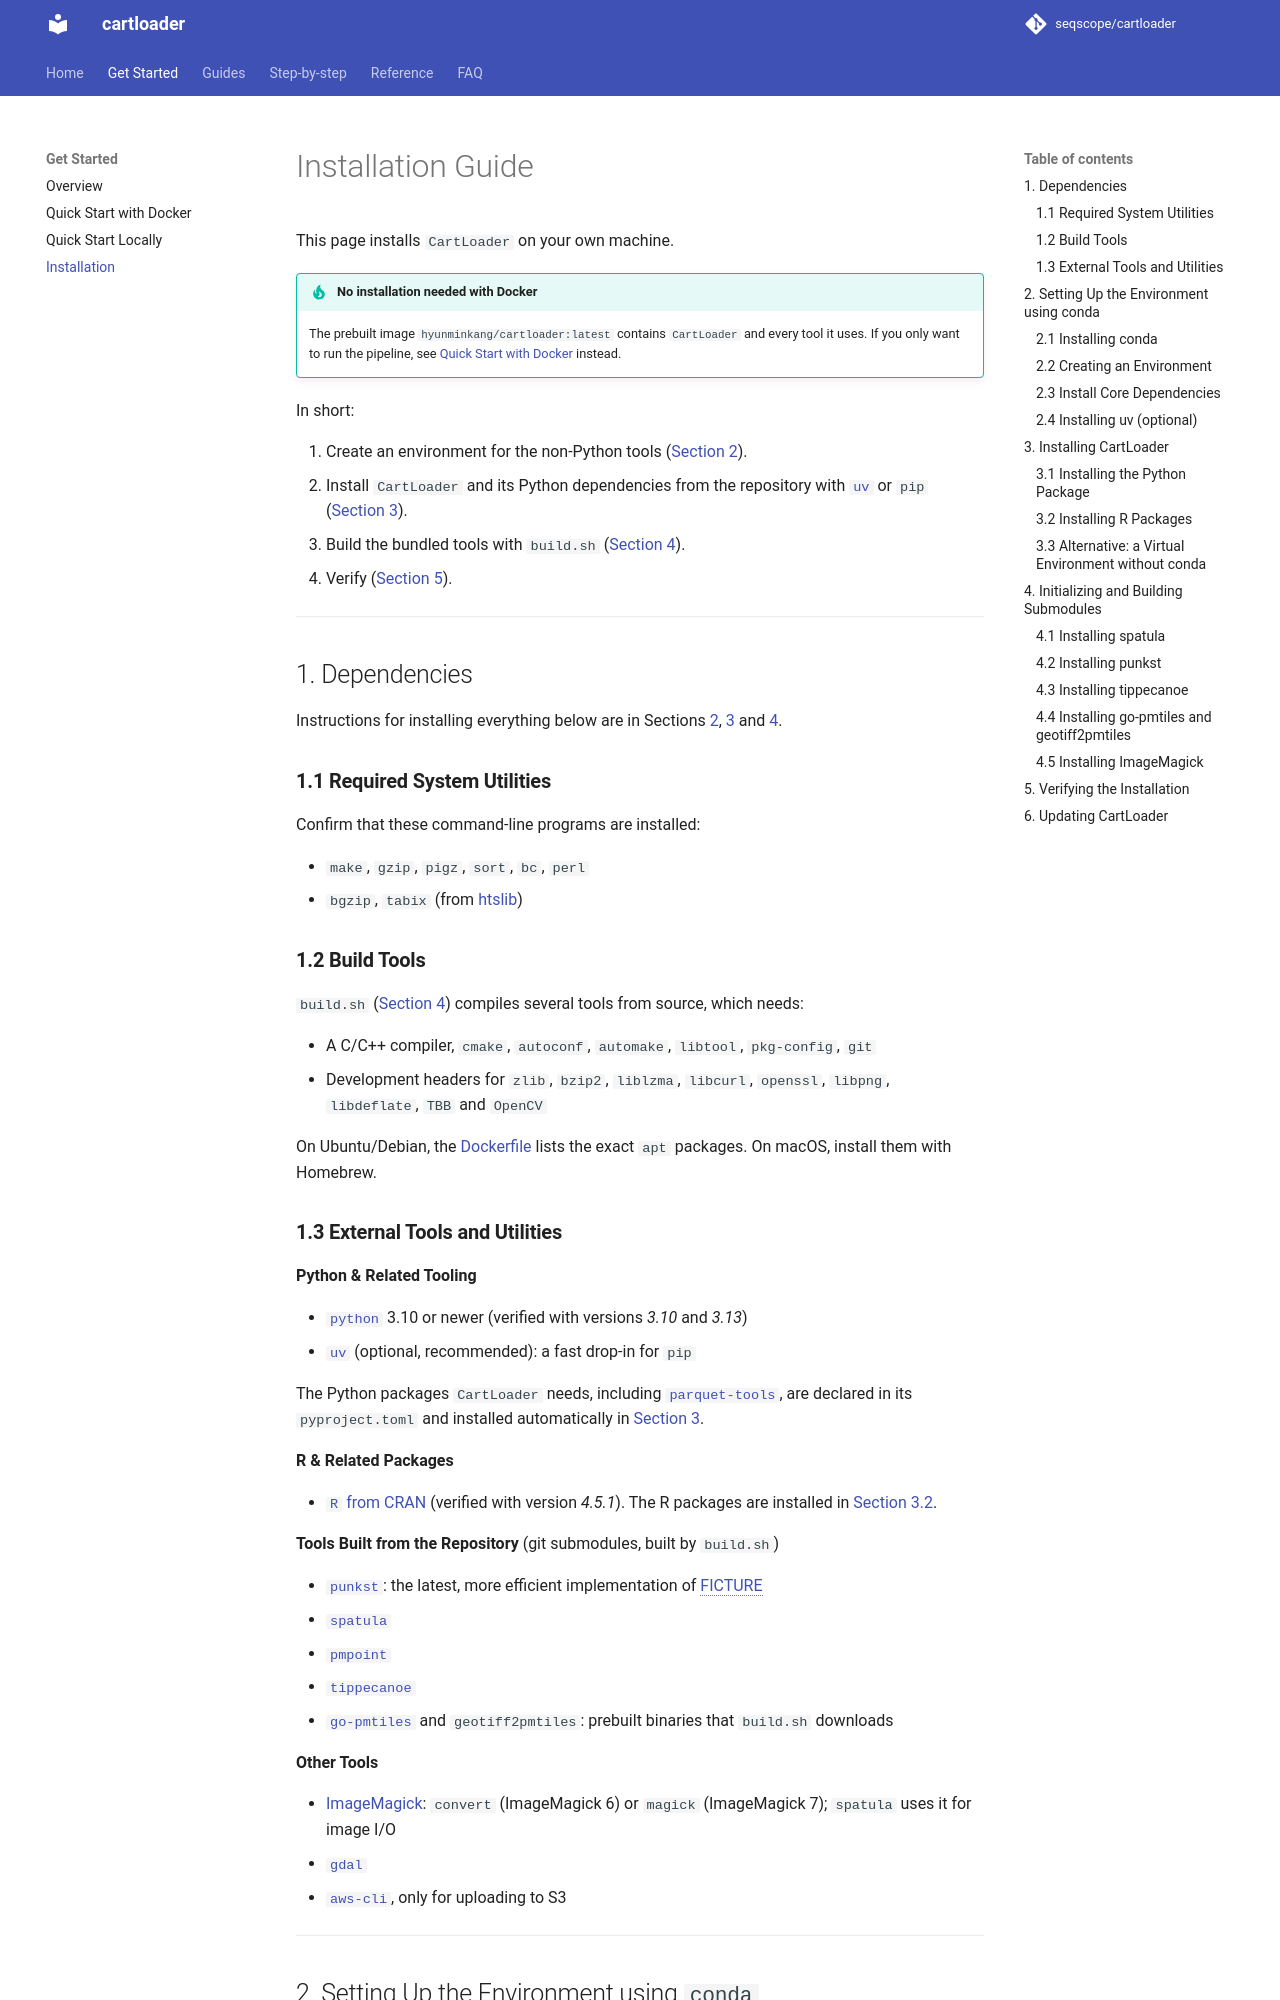

repository: seqscope/cartloader · page: installation/index.html · generator: mkdocs

# Installation Guide

This document walks through the environment setup and installation steps required for `CartLoader`.

In short: create an environment for the non-Python tools (Section 2), install `CartLoader` and its Python dependencies from the repository with [`uv`](https://docs.astral.sh/uv/) or `pip` (Section 3), build the bundled tools (Section 4), and verify (Section 5).

---

## 1. Dependencies

Below listed all required tools and packages for `CartLoader`. Instruction of how to install those tools and packages are provided in the sections [2](#2-setting-up-the-environment-using-conda), [3](#3-installing-cartloader) and [4](#4-initializing-and-building-submodules).

### **1.1 Required System Utilities**

Confirm that these command-line programs are installed:

- `gzip`
- `sort`
- `bgzip`
- `tabix`
- `bc`
- `perl`

### **1.2 External Tools and Utilities**

These packages support spatial data handling and file conversion. Several are bundled as git submodules.

**Python & Related Tooling**

- [`python`](https://www.python.org/) 3.10 or newer (verified with versions *3.10* and *3.13*)
- [`uv`](https://docs.astral.sh/uv/) (optional, recommended): a fast drop-in for `pip`
- [`parquet-tools`](https://github.com/apache/parquet-mr/tree/master/parquet-tools)

The Python packages that `CartLoader` needs are declared in its `pyproject.toml` and installed automatically in [Section 3](#3-installing-cartloader).

**R & related Packages:**

- [`R` from CRAN](https://cran.r-project.org/)(verified with versions *4.5.1*)
 
**External Tools** (included as submodules)

- [`punkst`](https://github.com/Yichen-Si/punkst) (the latest and more efficient implementation of [FICTURE](https://github.com/seqscope/ficture))
- [`spatula`](https://github.com/seqscope/spatula)
- [`tippecanoe`](https://github.com/mapbox/tippecanoe)
- [`magick`](https://imagemagick.org/)
- [`go-pmtiles`](https://github.com/protomaps/go-pmtiles)

**Geospatial Utilities**

- [`gdal`](https://gdal.org/)

**Cloud & CLI Utilities**

- [`aws-cli`](https://aws.amazon.com/cli/)

---
